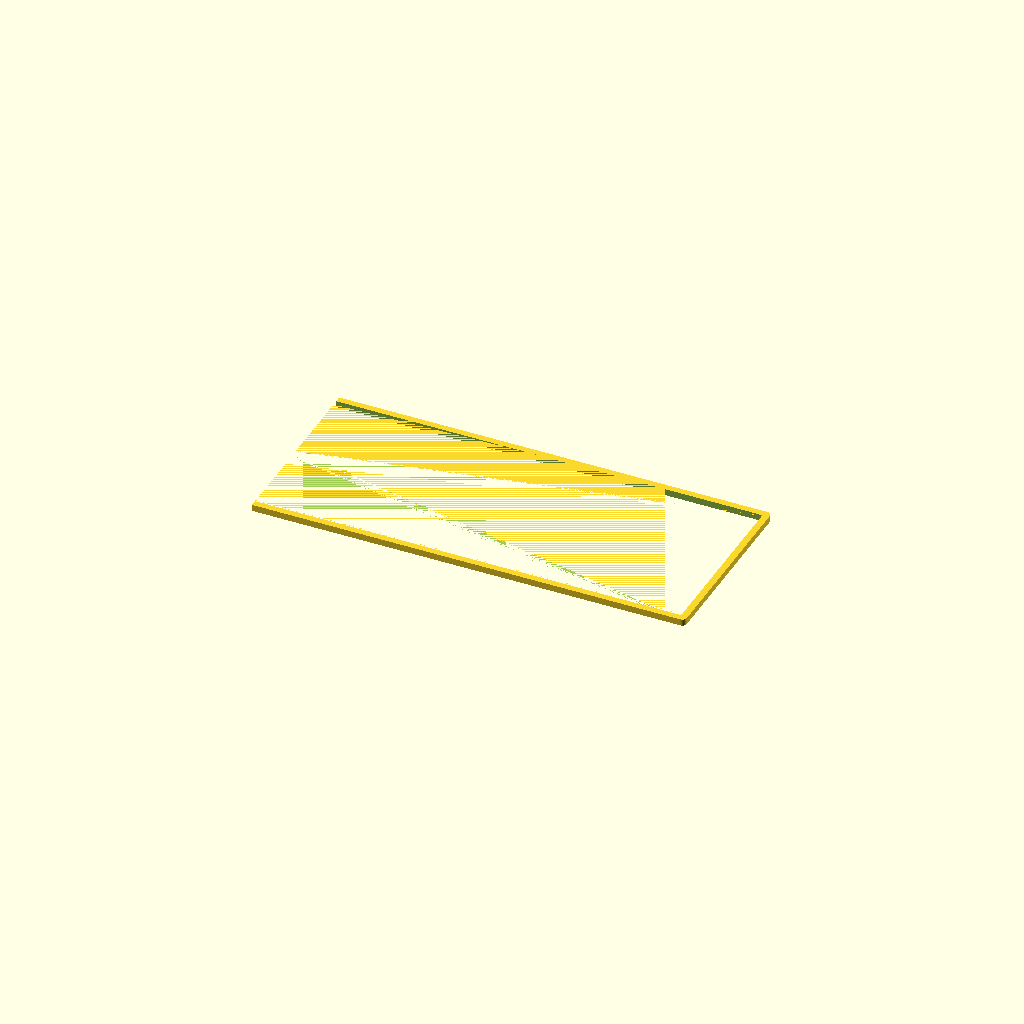
Cell 1: rendered with the file's own defaults.
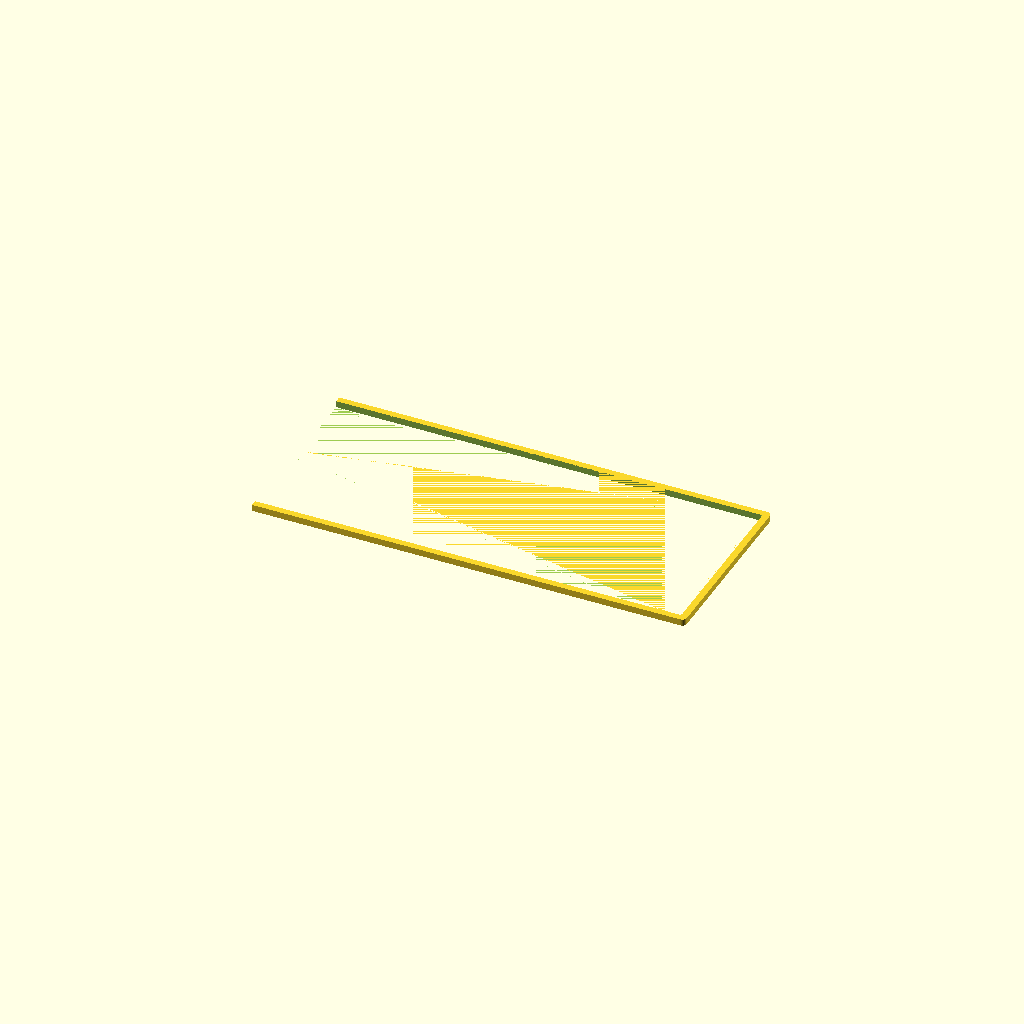
Cell 2 — show_tray_in_assembly set to true, the other parameters unchanged.
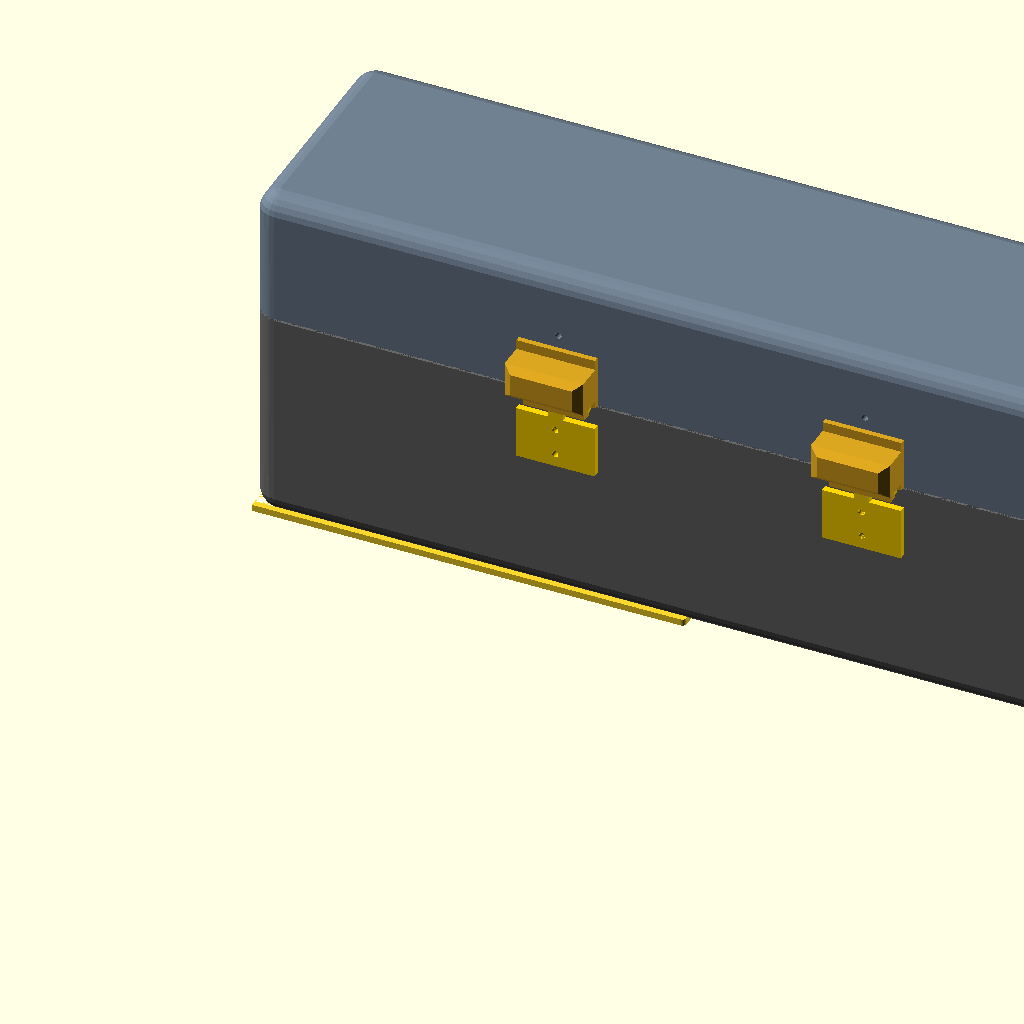
Cell 3: render_assembly = true (everything else at default).
One fixed orthographic camera (rotation 55°, 0°, 25°; colour scheme Cornfield) for every cell.
The OpenSCAD source (cad/stl_weave_frame_right.scad):
include <protective_storage_box.scad>
lid_angle = 0;
show_tray_in_assembly = false;
render_assembly = false;
lid_weave_frame_right();
Customizer parameters (derived from the source; name, type, default, range or options):
lid_angle: number, default 0
show_tray_in_assembly: bool, default false
render_assembly: bool, default false
